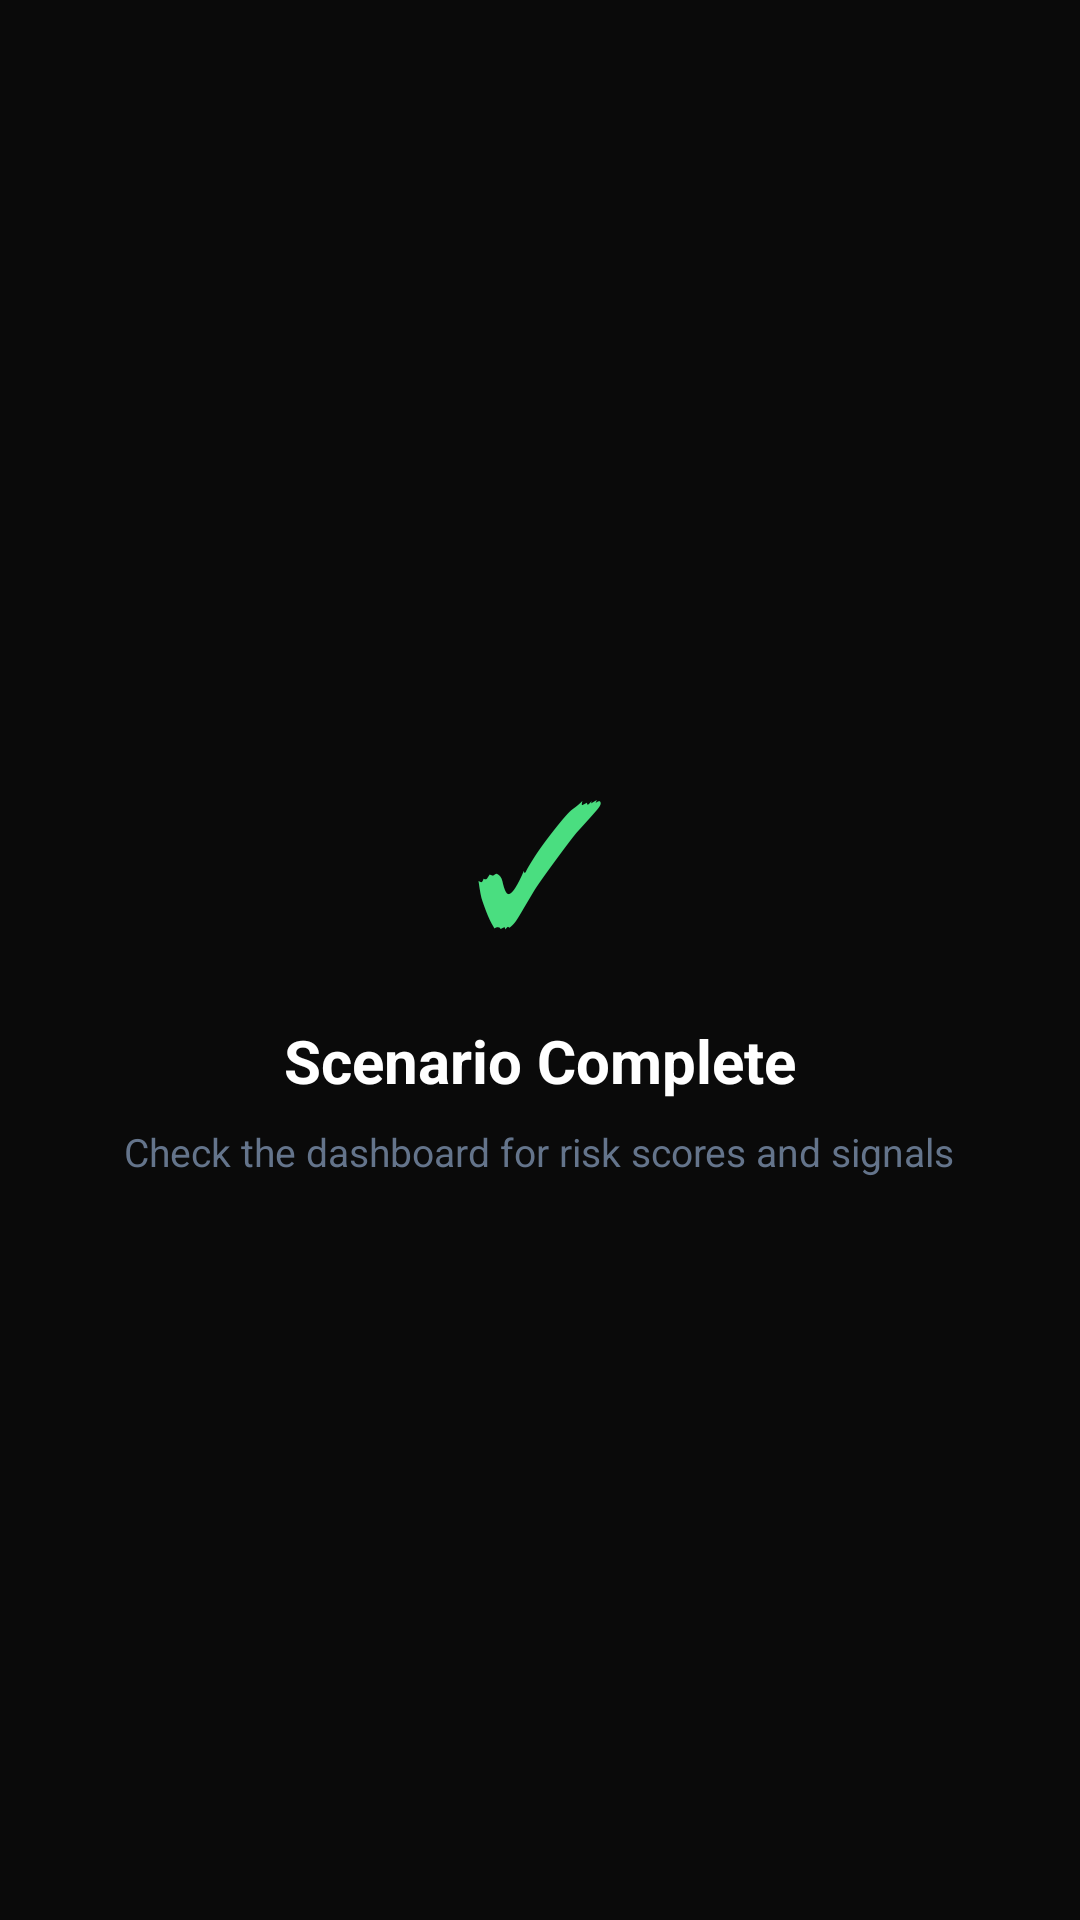

The Android layout XML behind this screen, and the referenced resources:
<!-- AndroidManifest.xml: application theme Theme.Ajna -->
<!-- res/layout/fragment_complete.xml -->
<?xml version="1.0" encoding="utf-8"?>
<LinearLayout xmlns:android="http://schemas.android.com/apk/res/android"
    android:layout_width="match_parent"
    android:layout_height="match_parent"
    android:background="#0A0A0A"
    android:gravity="center"
    android:orientation="vertical"
    android:padding="32dp">

    <TextView
        android:layout_width="wrap_content"
        android:layout_height="wrap_content"
        android:text="✓"
        android:textColor="#4ADE80"
        android:textSize="56sp" />

    <TextView
        android:layout_width="wrap_content"
        android:layout_height="wrap_content"
        android:layout_marginTop="16dp"
        android:text="Scenario Complete"
        android:textColor="#FFFFFF"
        android:textSize="20sp"
        android:textStyle="bold" />

    <TextView
        android:layout_width="wrap_content"
        android:layout_height="wrap_content"
        android:layout_marginTop="8dp"
        android:text="Check the dashboard for risk scores and signals"
        android:textColor="#64748B"
        android:textSize="13sp"
        android:gravity="center" />

</LinearLayout>
<!-- resources referenced by this layout -->
<resources>
  <style name="Theme.Ajna" parent="Theme.MaterialComponents.DayNight.NoActionBar">
          <item name="colorPrimary">#4F46E5</item>
          <item name="colorPrimaryVariant">#3730A3</item>
          <item name="colorOnPrimary">#FFFFFF</item>
          <item name="colorSecondary">#06B6D4</item>
          <item name="colorOnSecondary">#FFFFFF</item>
          <item name="android:windowBackground">#0A0A0A</item>
          <item name="android:statusBarColor">#0A0A0A</item>
          <item name="android:navigationBarColor">#0A0A0A</item>
          <item name="android:windowLightStatusBar">false</item>
      </style>
</resources>
